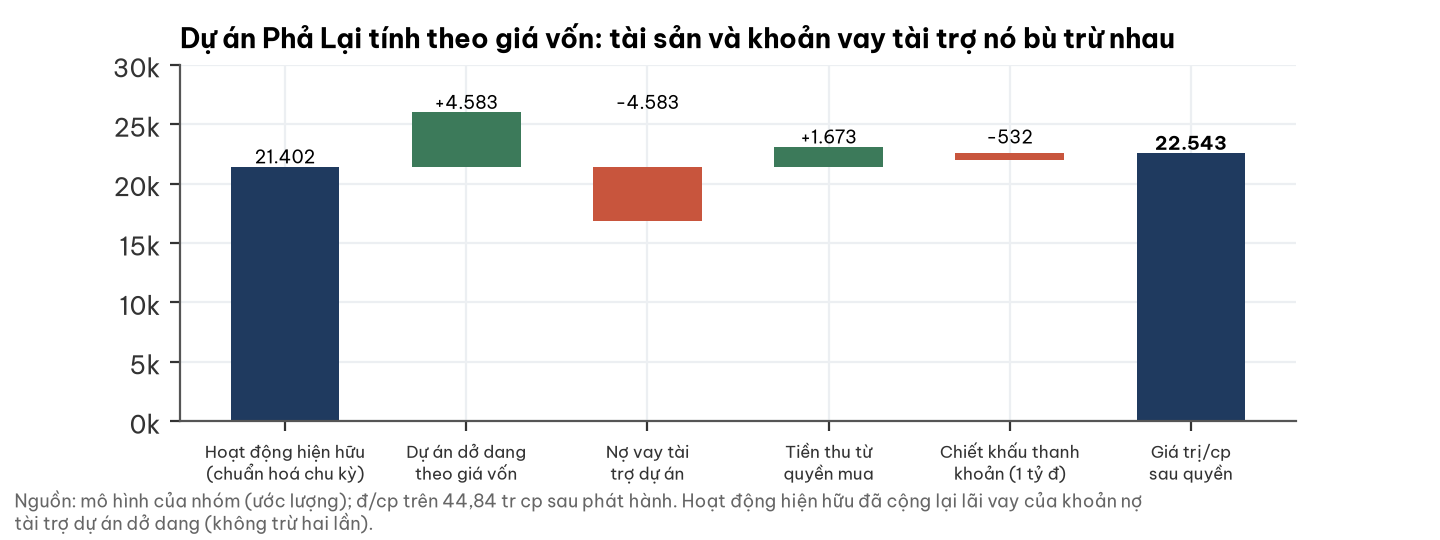

The table this chart was drawn from, first rows:
buoc, dcp
Hoạt động hiện hữu (chuẩn hoá chu kỳ), 21402
Dự án dở dang theo giá vốn, 4583
Nợ vay tài trợ dự án, -4583
Tiền thu từ quyền mua, 1673
Chiết khấu thanh khoản (1 tỷ đ), -532
gia_tri_sau_quyen, 22543
